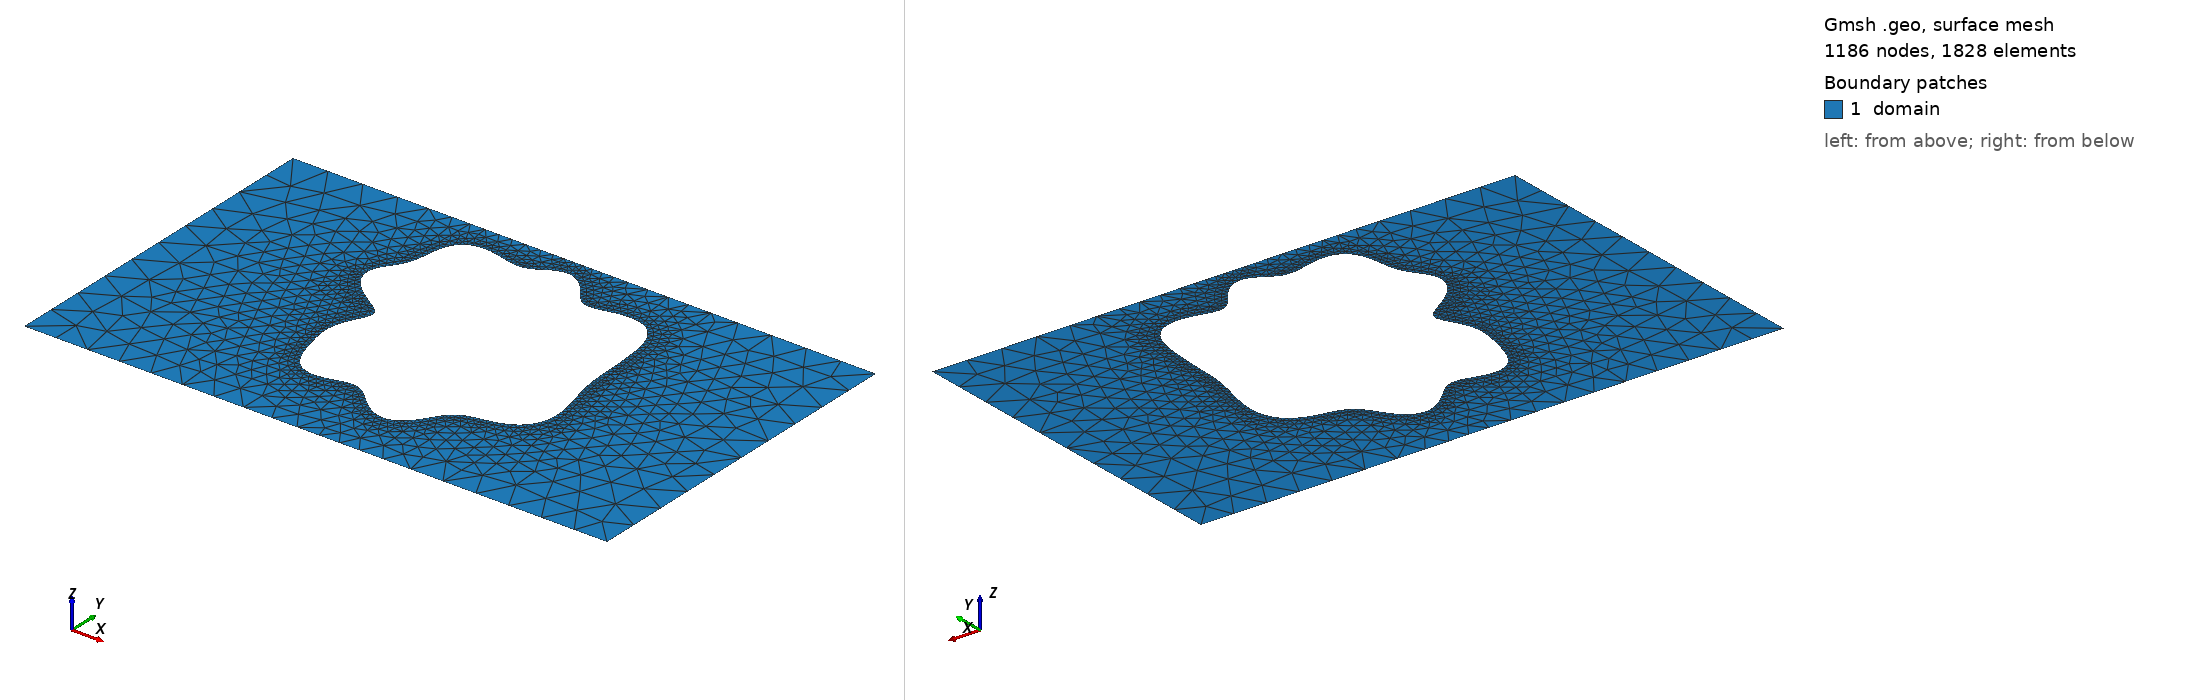

Gmsh geometry script, surface-meshed: 1186 nodes, 1828 surface elements. Boundary patches (legend numbers): 1 domain. Left view from above one corner, right view from below the opposite corner. Legend entries are the model's physical surfaces. The drawing asked Gmsh for element sizes between 1% and 20% of the model's largest extent; the script's own settings can give other sizes.

=== shape_38.geo (drawn) ===
SetFactory("OpenCASCADE");
lc = 0.060000;

Point(1) = {0.0000000000, -0.3000000000, 0, lc};
Point(2) = {0.4250000000, -0.3000000000, 0, lc};
Point(3) = {0.5750000000, -0.3000000000, 0, lc};
Point(4) = {1.0000000000, -0.3000000000, 0, lc};
Point(5) = {1.0000000000, 0.3000000000, 0, lc};
Point(6) = {0.5750000000, 0.3000000000, 0, lc};
Point(7) = {0.4250000000, 0.3000000000, 0, lc};
Point(8) = {0.0000000000, 0.3000000000, 0, lc};
Line(1) = {1, 2};
Line(2) = {2, 3};
Line(3) = {3, 4};
Line(4) = {4, 5};
Line(5) = {5, 6};
Line(6) = {6, 7};
Line(7) = {7, 8};
Line(8) = {8, 1};
Curve Loop(1) = {1, 2, 3, 4, 5, 6, 7, 8};
Point(9) = {0.7079853460, 0.0427670479, 0, lc};
Point(10) = {0.7071409304, 0.0509056372, 0, lc};
Point(11) = {0.7065399407, 0.0590220938, 0, lc};
Point(12) = {0.7061124040, 0.0671620585, 0, lc};
Point(13) = {0.7057862714, 0.0753603913, 0, lc};
Point(14) = {0.7054965475, 0.0836428526, 0, lc};
Point(15) = {0.7051918753, 0.0920292587, 0, lc};
Point(16) = {0.7048373222, 0.1005371475, 0, lc};
Point(17) = {0.7044125583, 0.1091847143, 0, lc};
Point(18) = {0.7039053361, 0.1179916979, 0, lc};
Point(19) = {0.7033010652, 0.1269771064, 0, lc};
Point(20) = {0.7025701833, 0.1361531815, 0, lc};
Point(21) = {0.7016557521, 0.1455157856, 0, lc};
Point(22) = {0.7004640870, 0.1550323308, 0, lc};
Point(23) = {0.6988611102, 0.1646292930, 0, lc};
Point(24) = {0.6966764550, 0.1741820537, 0, lc};
Point(25) = {0.6937161858, 0.1835100952, 0, lc};
Point(26) = {0.6897834977, 0.1923802938, 0, lc};
Point(27) = {0.6847051640, 0.2005201610, 0, lc};
Point(28) = {0.6783600989, 0.2076414274, 0, lc};
Point(29) = {0.6707054975, 0.2134725454, 0, lc};
Point(30) = {0.6617958140, 0.2177967734, 0, lc};
Point(31) = {0.6517904772, 0.2204908623, 0, lc};
Point(32) = {0.6409476733, 0.2215583191, 0, lc};
Point(33) = {0.6296035798, 0.2211510719, 0, lc};
Point(34) = {0.6181387943, 0.2195742483, 0, lc};
Point(35) = {0.6069359726, 0.2172706952, 0, lc};
Point(36) = {0.5963344641, 0.2147846111, 0, lc};
Point(37) = {0.5865886583, 0.2127068584, 0, lc};
Point(38) = {0.5778365994, 0.2116076841, 0, lc};
Point(39) = {0.5700841575, 0.2119651714, 0, lc};
Point(40) = {0.5632077936, 0.2140992695, 0, lc};
Point(41) = {0.5569760736, 0.2181213718, 0, lc};
Point(42) = {0.5510870203, 0.2239079583, 0, lc};
Point(43) = {0.5452156832, 0.2311039225, 0, lc};
Point(44) = {0.5390644281, 0.2391571898, 0, lc};
Point(45) = {0.5324077750, 0.2473816867, 0, lc};
Point(46) = {0.5251243159, 0.2550413208, 0, lc};
Point(47) = {0.5172102562, 0.2614440872, 0, lc};
Point(48) = {0.5087721567, 0.2660333438, 0, lc};
Point(49) = {0.5000000000, 0.2684631063, 0, lc};
Point(50) = {0.4911251911, 0.2686460168, 0, lc};
Point(51) = {0.4823708796, 0.2667662613, 0, lc};
Point(52) = {0.4739035731, 0.2632546458, 0, lc};
Point(53) = {0.4657950554, 0.2587285688, 0, lc};
Point(54) = {0.4580020675, 0.2539049125, 0, lc};
Point(55) = {0.4503682727, 0.2494980701, 0, lc};
Point(56) = {0.4426491687, 0.2461177567, 0, lc};
Point(57) = {0.4345564799, 0.2441814924, 0, lc};
Point(58) = {0.4258148790, 0.2438546175, 0, lc};
Point(59) = {0.4162213181, 0.2450266780, 0, lc};
Point(60) = {0.4056962906, 0.2473276069, 0, lc};
Point(61) = {0.3943172311, 0.2501811605, 0, lc};
Point(62) = {0.3823269111, 0.2528874673, 0, lc};
Point(63) = {0.3701137101, 0.2547222092, 0, lc};
Point(64) = {0.3581653883, 0.2550375452, 0, lc};
Point(65) = {0.3470026710, 0.2533498054, 0, lc};
Point(66) = {0.3371027544, 0.2494012188, 0, lc};
Point(67) = {0.3288250753, 0.2431871343, 0, lc};
Point(68) = {0.3223519121, 0.2349456667, 0, lc};
Point(69) = {0.3176544834, 0.2251125645, 0, lc};
Point(70) = {0.3144914284, 0.2142494076, 0, lc};
Point(71) = {0.3124414715, 0.2029571645, 0, lc};
Point(72) = {0.3109664886, 0.1917890523, 0, lc};
Point(73) = {0.3094960403, 0.1811762764, 0, lc};
Point(74) = {0.3075205706, 0.1713776908, 0, lc};
Point(75) = {0.3046785901, 0.1624601618, 0, lc};
Point(76) = {0.3008236150, 0.1543111830, 0, lc};
Point(77) = {0.2960594216, 0.1466799628, 0, lc};
Point(78) = {0.2907368872, 0.1392386643, 0, lc};
Point(79) = {0.2854116033, 0.1316524721, 0, lc};
Point(80) = {0.2807676270, 0.1236461403, 0, lc};
Point(81) = {0.2775181846, 0.1150557718, 0, lc};
Point(82) = {0.2762979691, 0.1058575456, 0, lc};
Point(83) = {0.2775632435, 0.0961693884, 0, lc};
Point(84) = {0.2815149975, 0.0862264170, 0, lc};
Point(85) = {0.2880570402, 0.0763355150, 0, lc};
Point(86) = {0.2967956741, 0.0668178648, 0, lc};
Point(87) = {0.3070812975, 0.0579500791, 0, lc};
Point(88) = {0.3180859477, 0.0499144705, 0, lc};
Point(89) = {0.3289054005, 0.0427670479, 0, lc};
Point(90) = {0.3386708596, 0.0364284087, 0, lc};
Point(91) = {0.3466540306, 0.0306984584, 0, lc};
Point(92) = {0.3523506660, 0.0252915976, 0, lc};
Point(93) = {0.3555312366, 0.0198854437, 0, lc};
Point(94) = {0.3562526378, 0.0141739198, 0, lc};
Point(95) = {0.3548309018, 0.0079150309, 0, lc};
Point(96) = {0.3517807816, 0.0009649050, 0, lc};
Point(97) = {0.3477328626, -0.0067075441, 0, lc};
Point(98) = {0.3433418044, -0.0150272117, 0, lc};
Point(99) = {0.3392000032, -0.0238384916, 0, lc};
Point(100) = {0.3357693504, -0.0329443186, 0, lc};
Point(101) = {0.3333401874, -0.0421503680, 0, lc};
Point(102) = {0.3320216730, -0.0513053352, 0, lc};
Point(103) = {0.3317624303, -0.0603290674, 0, lc};
Point(104) = {0.3323954360, -0.0692227414, 0, lc};
Point(105) = {0.3336974485, -0.0780588282, 0, lc};
Point(106) = {0.3354514032, -0.0869526062, 0, lc};
Point(107) = {0.3375003940, -0.0960207270, 0, lc};
Point(108) = {0.3397839819, -0.1053351159, 0, lc};
Point(109) = {0.3423511957, -0.1148817565, 0, lc};
Point(110) = {0.3453490461, -0.1245334115, 0, lc};
Point(111) = {0.3489898475, -0.1340431236, 0, lc};
Point(112) = {0.3535043695, -0.1430617734, 0, lc};
Point(113) = {0.3590901927, -0.1511786633, 0, lc};
Point(114) = {0.3658652492, -0.1579797931, 0, lc};
Point(115) = {0.3738353430, -0.1631149606, 0, lc};
Point(116) = {0.3828817137, -0.1663627002, 0, lc};
Point(117) = {0.3927709718, -0.1676817694, 0, lc};
Point(118) = {0.4031856489, -0.1672395139, 0, lc};
Point(119) = {0.4137699307, -0.1654107548, 0, lc};
Point(120) = {0.4241824800, -0.1627453328, 0, lc};
Point(121) = {0.4341470830, -0.1599073907, 0, lc};
Point(122) = {0.4434923197, -0.1575940732, 0, lc};
Point(123) = {0.4521734641, -0.1564448113, 0, lc};
Point(124) = {0.4602729805, -0.1569541660, 0, lc};
Point(125) = {0.4679797250, -0.1594010119, 0, lc};
Point(126) = {0.4755506253, -0.1638046756, 0, lc};
Point(127) = {0.4832615733, -0.1699148286, 0, lc};
Point(128) = {0.4913560148, -0.1772370673, 0, lc};
Point(129) = {0.5000000000, -0.1850909499, 0, lc};
Point(130) = {0.5092512349, -0.1926926036, 0, lc};
Point(131) = {0.5190471988, -0.1992505600, 0, lc};
Point(132) = {0.5292141120, -0.2040617384, 0, lc};
Point(133) = {0.5394950206, -0.2065946985, 0, lc};
Point(134) = {0.5495921149, -0.2065493500, 0, lc};
Point(135) = {0.5592161275, -0.2038858743, 0, lc};
Point(136) = {0.5681346227, -0.1988201013, 0, lc};
Point(137) = {0.5762113259, -0.1917872952, 0, lc};
Point(138) = {0.5834302444, -0.1833805252, 0, lc};
Point(139) = {0.5899009061, -0.1742729389, 0, lc};
Point(140) = {0.5958441149, -0.1651349090, 0, lc};
Point(141) = {0.6015606906, -0.1565570305, 0, lc};
Point(142) = {0.6073882169, -0.1489884111, 0, lc};
Point(143) = {0.6136524820, -0.1426969465, 0, lc};
Point(144) = {0.6206208435, -0.1377548016, 0, lc};
Point(145) = {0.6284641484, -0.1340486834, 0, lc};
Point(146) = {0.6372322581, -0.1313112417, 0, lc};
Point(147) = {0.6468459816, -0.1291675059, 0, lc};
Point(148) = {0.6571056933, -0.1271889336, 0, lc};
Point(149) = {0.6677145402, -0.1249474923, 0, lc};
Point(150) = {0.6783122615, -0.1220631112, 0, lc};
Point(151) = {0.6885145254, -0.1182395671, 0, lc};
Point(152) = {0.6979524093, -0.1132860487, 0, lc};
Point(153) = {0.7063071895, -0.1071238991, 0, lc};
Point(154) = {0.7133367730, -0.0997800265, 0, lc};
Point(155) = {0.7188916527, -0.0913699294, 0, lc};
Point(156) = {0.7229199013, -0.0820740953, 0, lc};
Point(157) = {0.7254621726, -0.0721116669, 0, lc};
Point(158) = {0.7266387583, -0.0617148508, 0, lc};
Point(159) = {0.7266313397, -0.0511067267, 0, lc};
Point(160) = {0.7256621812, -0.0404841260, 0, lc};
Point(161) = {0.7239732134, -0.0300062606, 0, lc};
Point(162) = {0.7218068942, -0.0197889660, 0, lc};
Point(163) = {0.7193900775, -0.0099038497, 0, lc};
Point(164) = {0.7169215033, -0.0003813218, 0, lc};
Point(165) = {0.7145630574, 0.0087835981, 0, lc};
Point(166) = {0.7124346689, 0.0176237479, 0, lc};
Point(167) = {0.7106125942, 0.0261914773, 0, lc};
Point(168) = {0.7091308240, 0.0345502754, 0, lc};
Spline(9) = {9, 10, 11, 12, 13, 14, 15, 16, 17, 18, 19, 20, 21, 22, 23, 24, 25, 26, 27, 28, 29, 30, 31, 32, 33, 34, 35, 36, 37, 38, 39, 40, 41, 42, 43, 44, 45, 46, 47, 48, 49, 50, 51, 52, 53, 54, 55, 56, 57, 58, 59, 60, 61, 62, 63, 64, 65, 66, 67, 68, 69, 70, 71, 72, 73, 74, 75, 76, 77, 78, 79, 80, 81, 82, 83, 84, 85, 86, 87, 88, 89, 90, 91, 92, 93, 94, 95, 96, 97, 98, 99, 100, 101, 102, 103, 104, 105, 106, 107, 108, 109, 110, 111, 112, 113, 114, 115, 116, 117, 118, 119, 120, 121, 122, 123, 124, 125, 126, 127, 128, 129, 130, 131, 132, 133, 134, 135, 136, 137, 138, 139, 140, 141, 142, 143, 144, 145, 146, 147, 148, 149, 150, 151, 152, 153, 154, 155, 156, 157, 158, 159, 160, 161, 162, 163, 164, 165, 166, 167, 168, 9};
Curve Loop(2) = {9};

// Refinement near obstacle spline
Field[1] = Distance;
Field[1].CurvesList = {9};
Field[1].Sampling = 200;

Field[2] = Threshold;
Field[2].InField = 1;
Field[2].SizeMin = 0.006667;
Field[2].SizeMax = 0.060000;
Field[2].DistMin = 0.000000;
Field[2].DistMax = 0.150000;

Background Field = 2;
Mesh.MeshSizeExtendFromBoundary = 0;
Mesh.MeshSizeFromPoints = 0;
Mesh.MeshSizeFromCurvature = 0;

Plane Surface(1) = {1, 2};

Physical Surface("domain")          = {1};
Physical Curve("contact_source")   = {8};
Physical Curve("contact_drain")    = {4};
Physical Curve("probe_A")          = {6};
Physical Curve("probe_B")          = {2};
Physical Curve("walls")            = {1, 3, 5, 7, 9};
